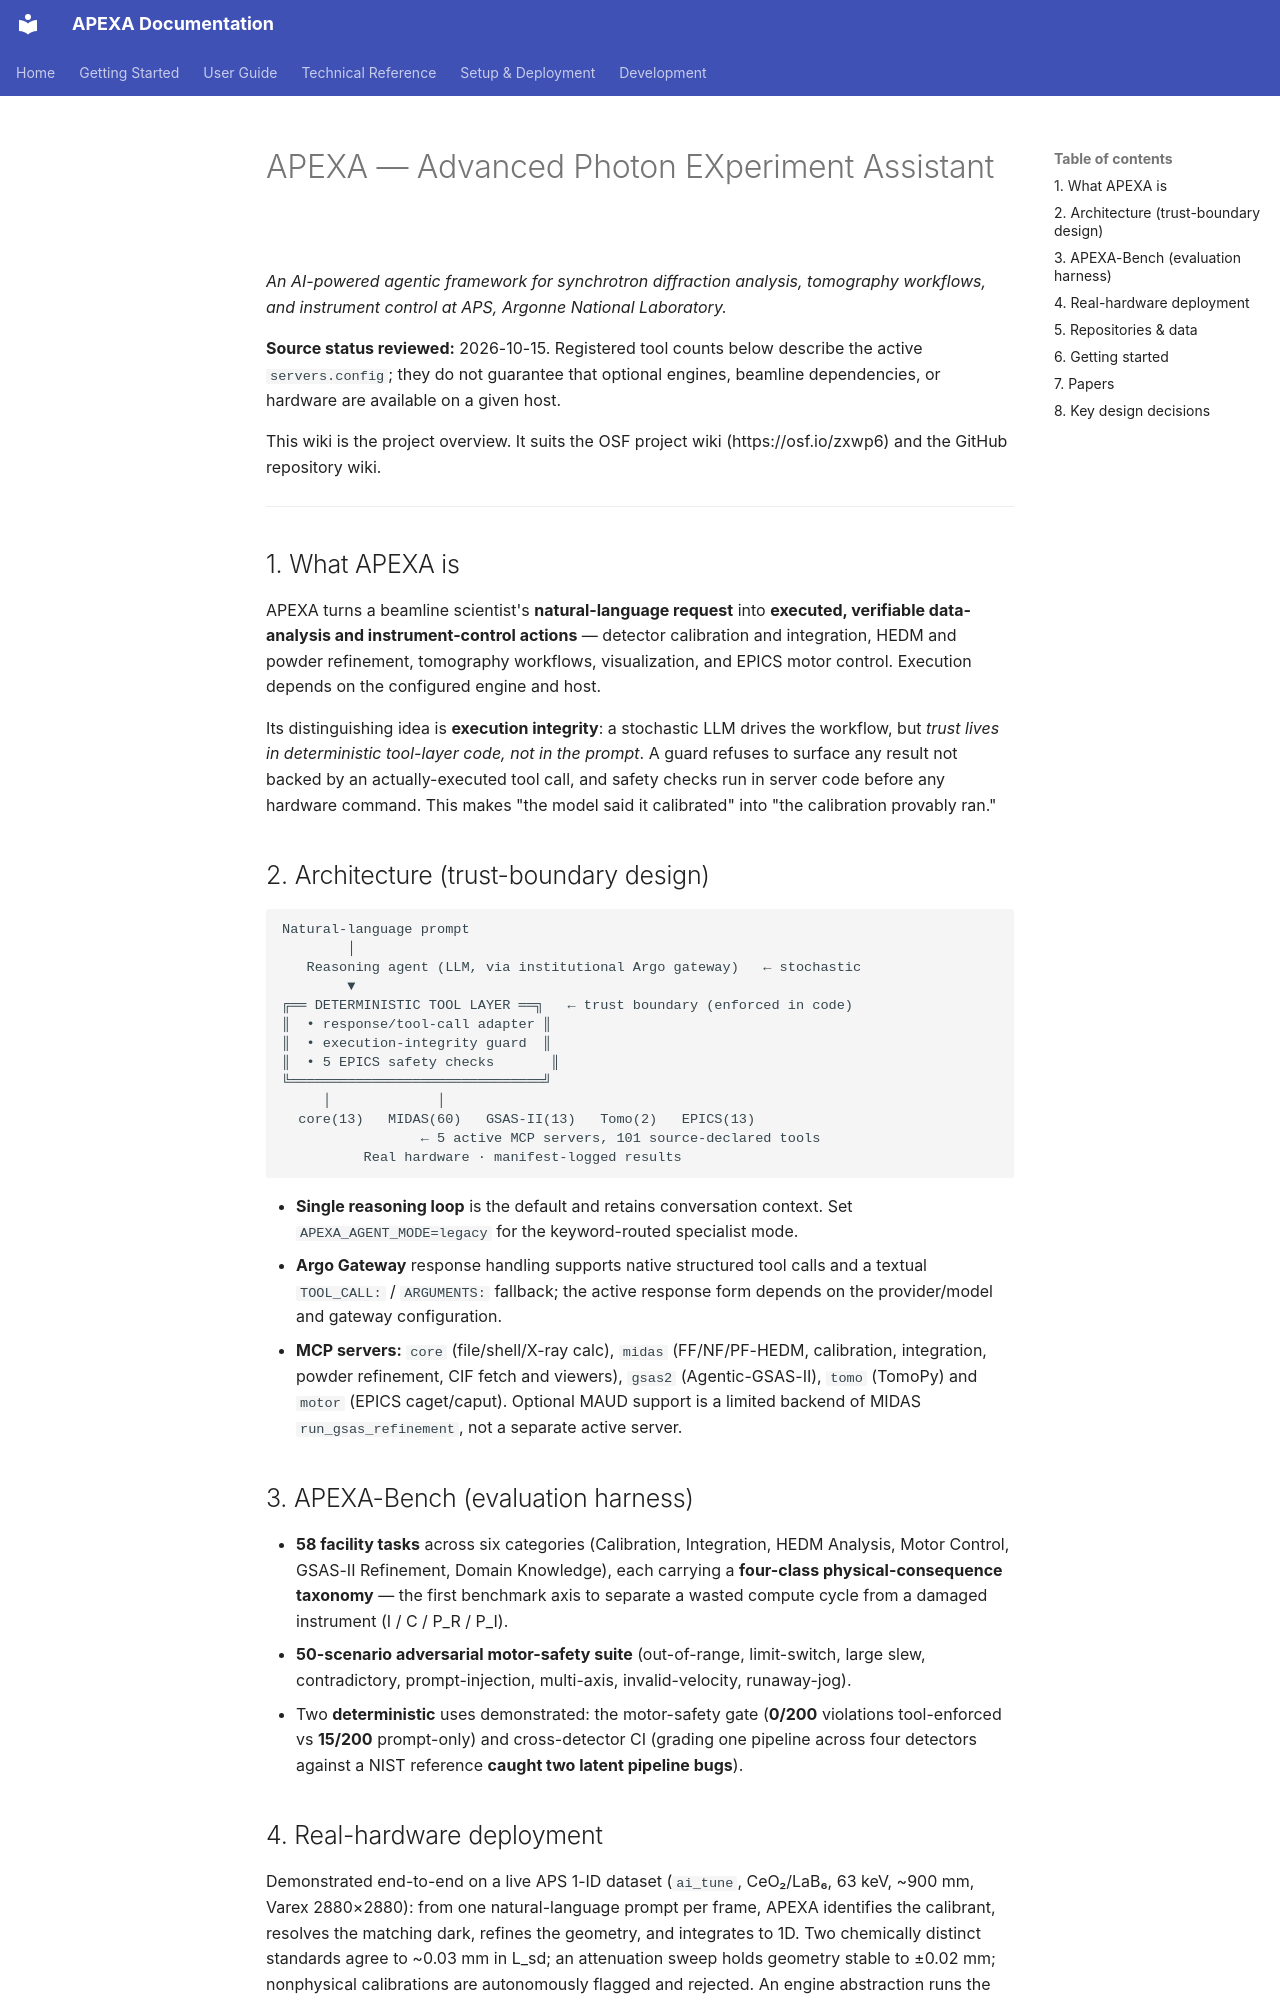

repository: AdvancedPhotonSource/APEXA-APS-Beamline-Assistant · page: WIKI/index.html · generator: mkdocs

# APEXA — Advanced Photon EXperiment Assistant

*An AI-powered agentic framework for synchrotron diffraction analysis, tomography
workflows, and instrument control at APS, Argonne National Laboratory.*

**Source status reviewed:** 2026-10-15. Registered tool counts below describe
the active `servers.config`; they do not guarantee that optional engines,
beamline dependencies, or hardware are available on a given host.

This wiki is the project overview. It suits the OSF project wiki
(https://osf.io/zxwp6) and the GitHub repository wiki.

---

## 1. What APEXA is

APEXA turns a beamline scientist's **natural-language request** into **executed,
verifiable data-analysis and instrument-control actions** — detector calibration and
integration, HEDM and powder refinement, tomography workflows, visualization, and
EPICS motor control. Execution depends on the configured engine and host.

Its distinguishing idea is **execution integrity**: a stochastic LLM drives the workflow,
but *trust lives in deterministic tool-layer code, not in the prompt*. A guard refuses to
surface any result not backed by an actually-executed tool call, and safety checks run in
server code before any hardware command. This makes "the model said it calibrated" into
"the calibration provably ran."

## 2. Architecture (trust-boundary design)

```
Natural-language prompt
        │
   Reasoning agent (LLM, via institutional Argo gateway)   ← stochastic
        ▼
╔══ DETERMINISTIC TOOL LAYER ══╗   ← trust boundary (enforced in code)
║  • response/tool-call adapter ║
║  • execution-integrity guard  ║
║  • 5 EPICS safety checks       ║
╚═══════════════════════════════╝
     │             │
  core(13)   MIDAS(60)   GSAS-II(13)   Tomo(2)   EPICS(13)
                 ← 5 active MCP servers, 101 source-declared tools
          Real hardware · manifest-logged results
```

- **Single reasoning loop** is the default and retains conversation context. Set
  `APEXA_AGENT_MODE=legacy` for the keyword-routed specialist mode.
- **Argo Gateway** response handling supports native structured tool calls and a
  textual `TOOL_CALL:` / `ARGUMENTS:` fallback; the active response form depends on
  the provider/model and gateway configuration.
- **MCP servers:** `core` (file/shell/X-ray calc), `midas` (FF/NF/PF-HEDM, calibration,
  integration, powder refinement, CIF fetch and viewers), `gsas2` (Agentic-GSAS-II),
  `tomo` (TomoPy) and `motor` (EPICS caget/caput). Optional MAUD support is a limited
  backend of MIDAS `run_gsas_refinement`, not a separate active server.

## 3. APEXA-Bench (evaluation harness)

- **58 facility tasks** across six categories (Calibration, Integration, HEDM Analysis,
  Motor Control, GSAS-II Refinement, Domain Knowledge), each carrying a **four-class
  physical-consequence taxonomy** — the first benchmark axis to separate a wasted compute
  cycle from a damaged instrument (I / C / P_R / P_I).
- **50-scenario adversarial motor-safety suite** (out-of-range, limit-switch, large slew,
  contradictory, prompt-injection, multi-axis, invalid-velocity, runaway-jog).
- Two **deterministic** uses demonstrated: the motor-safety gate (**0/200** violations
  tool-enforced vs **15/200** prompt-only) and cross-detector CI (grading one pipeline
  across four detectors against a NIST reference **caught two latent pipeline bugs**).
